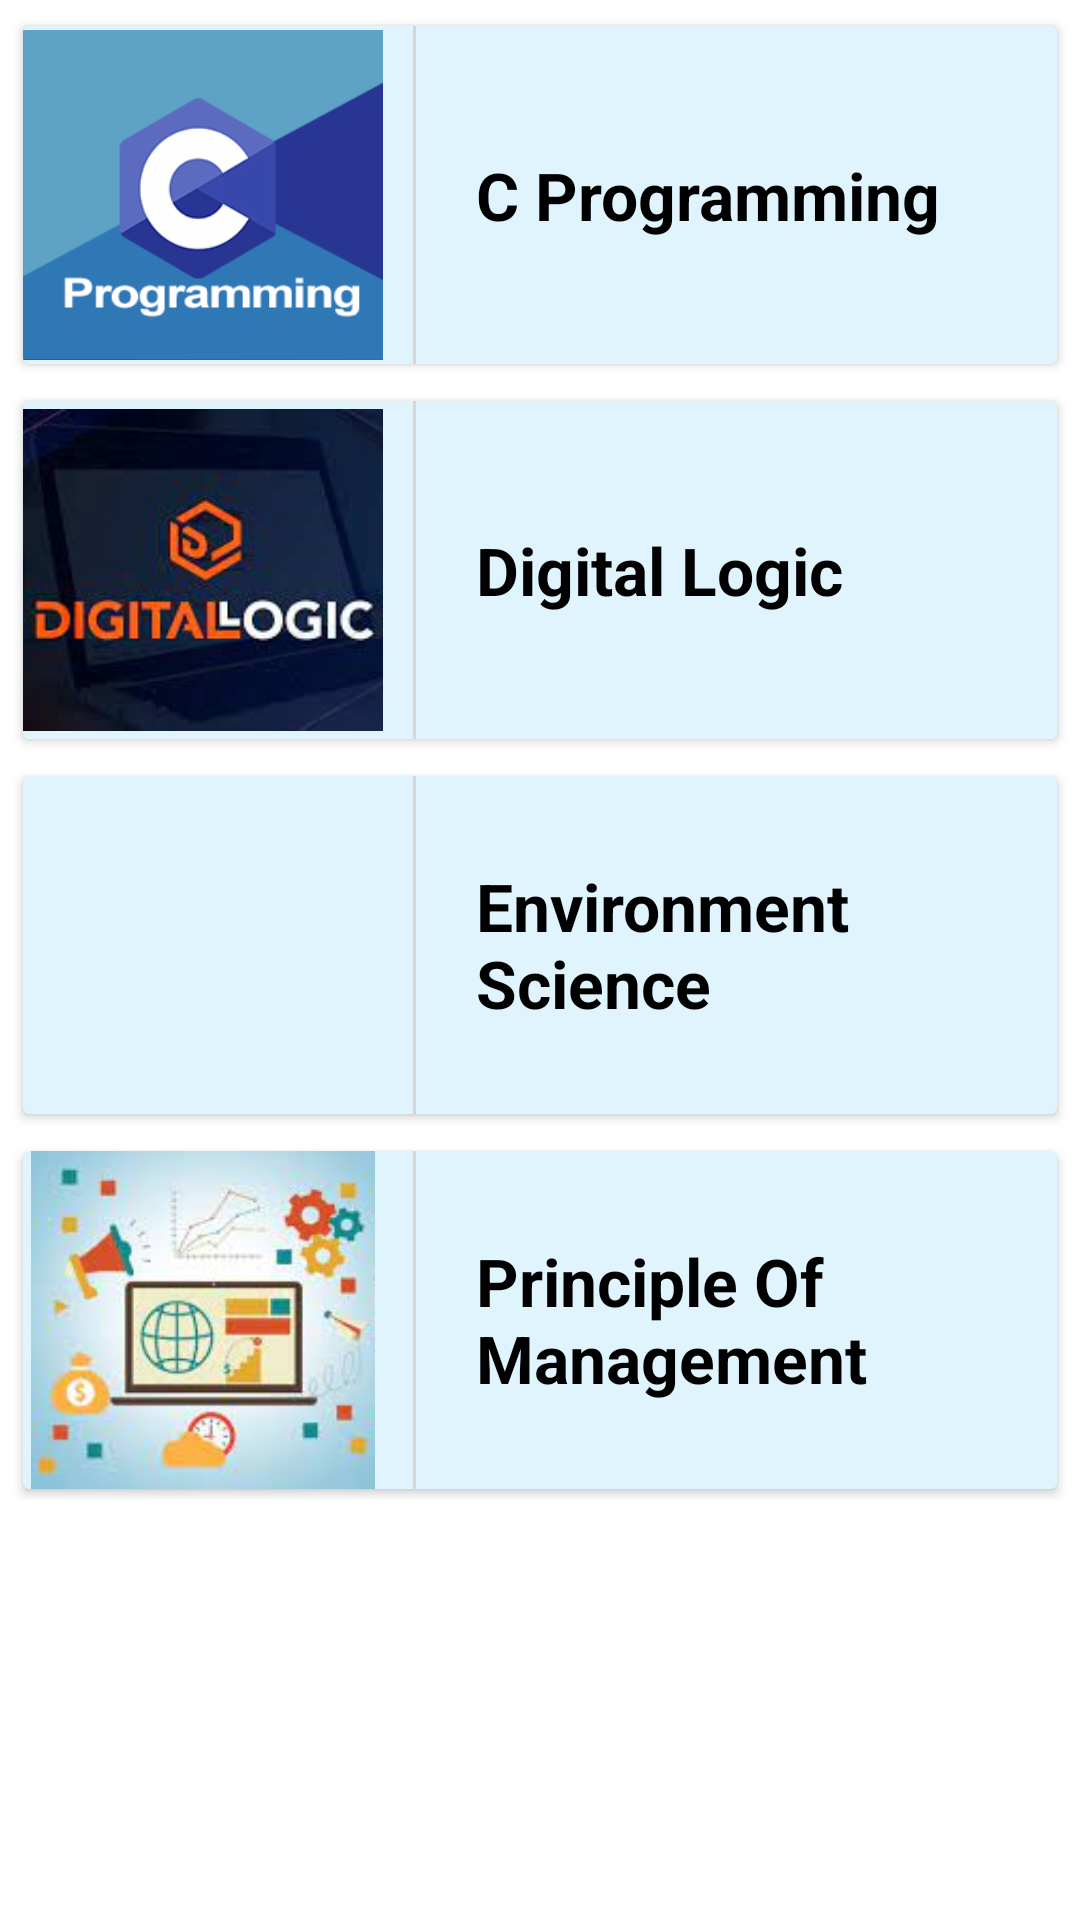

Reconstruct the res/layout file that produces this screen, plus the resources it refers to.
<!-- AndroidManifest.xml: application theme Theme.CreativeTechnoCollege -->
<!-- res/layout/fragment_b_c_a__sem1_material.xml -->
<?xml version="1.0" encoding="utf-8"?>
<RelativeLayout xmlns:android="http://schemas.android.com/apk/res/android"
    xmlns:tools="http://schemas.android.com/tools"
    android:layout_width="match_parent"
    android:layout_height="match_parent"
    xmlns:app="http://schemas.android.com/apk/res-auto"
    tools:context="com.example.creativetechnocollege.com.crtv.creativetechnocollege.BCA_sem1_material">

    <LinearLayout
        android:layout_width="match_parent"
        android:layout_height="wrap_content"
        android:orientation="vertical">

        <androidx.cardview.widget.CardView
            android:id="@+id/bcacprogramming"
            android:layout_width="match_parent"
            android:layout_height="120dp"
            android:layout_marginTop="5dp"
            app:cardUseCompatPadding="true"
            android:layout_marginStart="5dp"
            android:layout_marginEnd="5dp"
            android:foreground="?android:attr/selectableItemBackground"
            android:clickable="true">

            <LinearLayout
                android:layout_width="match_parent"
                android:layout_height="match_parent"
                android:background="@color/themebackground"
                android:orientation="horizontal">

                <ImageView
                    android:layout_width="120dp"
                    android:layout_height="match_parent"
                    android:src="@drawable/cprogramming"/>

                <View
                    android:layout_width="1dp"
                    android:layout_height="match_parent"
                    android:layout_marginLeft="10dp"
                    android:background="#D8D6D6"/>

                <TextView
                    android:layout_width="wrap_content"
                    android:layout_height="wrap_content"
                    android:text="C Programming"
                    android:textSize="22sp"
                    android:textColor="@color/black"
                    android:layout_gravity="center_vertical"
                    android:layout_marginStart="20dp"
                    android:textStyle="bold"/>

            </LinearLayout>

        </androidx.cardview.widget.CardView>

        <androidx.cardview.widget.CardView
            android:id="@+id/bcadl"
            android:layout_width="match_parent"
            android:layout_height="120dp"
            android:layout_marginTop="5dp"
            app:cardUseCompatPadding="true"
            android:layout_marginStart="5dp"
            android:layout_marginEnd="5dp"
            android:foreground="?android:attr/selectableItemBackground"
            android:clickable="true">

            <LinearLayout
                android:layout_width="match_parent"
                android:layout_height="match_parent"
                android:background="@color/themebackground"
                android:orientation="horizontal">

                <ImageView
                    android:layout_width="120dp"
                    android:layout_height="match_parent"
                    android:src="@drawable/digitallogic"/>

                <View
                    android:layout_width="1dp"
                    android:layout_height="match_parent"
                    android:layout_marginLeft="10dp"
                    android:background="#D8D6D6"/>

                <TextView
                    android:layout_width="wrap_content"
                    android:layout_height="wrap_content"
                    android:text="Digital Logic"
                    android:textSize="22sp"
                    android:textColor="@color/black"
                    android:layout_gravity="center_vertical"
                    android:layout_marginStart="20dp"
                    android:textStyle="bold"/>

            </LinearLayout>

        </androidx.cardview.widget.CardView>

        <androidx.cardview.widget.CardView
            android:id="@+id/bcaevs"
            android:layout_width="match_parent"
            android:layout_height="120dp"
            android:layout_marginTop="5dp"
            app:cardUseCompatPadding="true"
            android:layout_marginStart="5dp"
            android:layout_marginEnd="5dp"
            android:foreground="?android:attr/selectableItemBackground"
            android:clickable="true">

            <LinearLayout
                android:layout_width="match_parent"
                android:layout_height="match_parent"
                android:background="@color/themebackground"
                android:orientation="horizontal">

                <ImageView
                    android:layout_width="120dp"
                    android:layout_height="match_parent"
                    android:src="@drawable/environmentscience"/>

                <View
                    android:layout_width="1dp"
                    android:layout_height="match_parent"
                    android:layout_marginLeft="10dp"
                    android:background="#D8D6D6"/>

                <TextView
                    android:layout_width="wrap_content"
                    android:layout_height="wrap_content"
                    android:text="Environment Science"
                    android:textSize="22sp"
                    android:textColor="@color/black"
                    android:layout_gravity="center_vertical"
                    android:layout_marginStart="20dp"
                    android:textStyle="bold"/>

            </LinearLayout>

        </androidx.cardview.widget.CardView>

        <androidx.cardview.widget.CardView
            android:id="@+id/bcapm"
            android:layout_width="match_parent"
            android:layout_height="120dp"
            android:layout_marginTop="5dp"
            app:cardUseCompatPadding="true"
            android:layout_marginStart="5dp"
            android:layout_marginEnd="5dp"
            android:foreground="?android:attr/selectableItemBackground"
            android:clickable="true">

            <LinearLayout
                android:layout_width="match_parent"
                android:layout_height="match_parent"
                android:background="@color/themebackground"
                android:orientation="horizontal">

                <ImageView
                    android:layout_width="120dp"
                    android:layout_height="match_parent"
                    android:src="@drawable/principleofmanagement"/>

                <View
                    android:layout_width="1dp"
                    android:layout_height="match_parent"
                    android:layout_marginLeft="10dp"
                    android:background="#D8D6D6"/>

                <TextView
                    android:layout_width="wrap_content"
                    android:layout_height="wrap_content"
                    android:text="Principle Of Management"
                    android:textSize="22sp"
                    android:textColor="@color/black"
                    android:layout_gravity="center_vertical"
                    android:layout_marginStart="20dp"
                    android:textStyle="bold"/>

            </LinearLayout>

        </androidx.cardview.widget.CardView>


    </LinearLayout>

</RelativeLayout>
<!-- resources referenced by this layout -->
<resources>
  <color name="black">#FF000000</color>
  <color name="themebackground">#81C2E9FB</color>
  <!-- drawable cprogramming: png bitmap (drawable, 36325 bytes) -->
  <!-- drawable digitallogic: png bitmap (drawable, 40134 bytes) -->
  <!-- drawable principleofmanagement: png bitmap (drawable, 54245 bytes) -->
  <style name="Theme.CreativeTechnoCollege" parent="Theme.MaterialComponents.Light.NoActionBar">
          
          <item name="colorPrimary">@color/purple_500</item>
          <item name="colorPrimaryVariant">@color/purple_700</item>
          <item name="colorOnPrimary">@color/white</item>
          
          <item name="colorSecondary">@color/teal_200</item>
          <item name="colorSecondaryVariant">@color/teal_700</item>
          <item name="colorOnSecondary">@color/black</item>
          
          <item name="android:statusBarColor" tools:targetApi="21">?attr/colorPrimaryVariant</item>
          
      </style>
  <color name="purple_500">#FF6200EE</color>
  <color name="purple_700">#FF3700B3</color>
  <color name="white">#FFFFFFFF</color>
  <color name="teal_200">#FF03DAC5</color>
  <color name="teal_700">#FF018786</color>
</resources>
